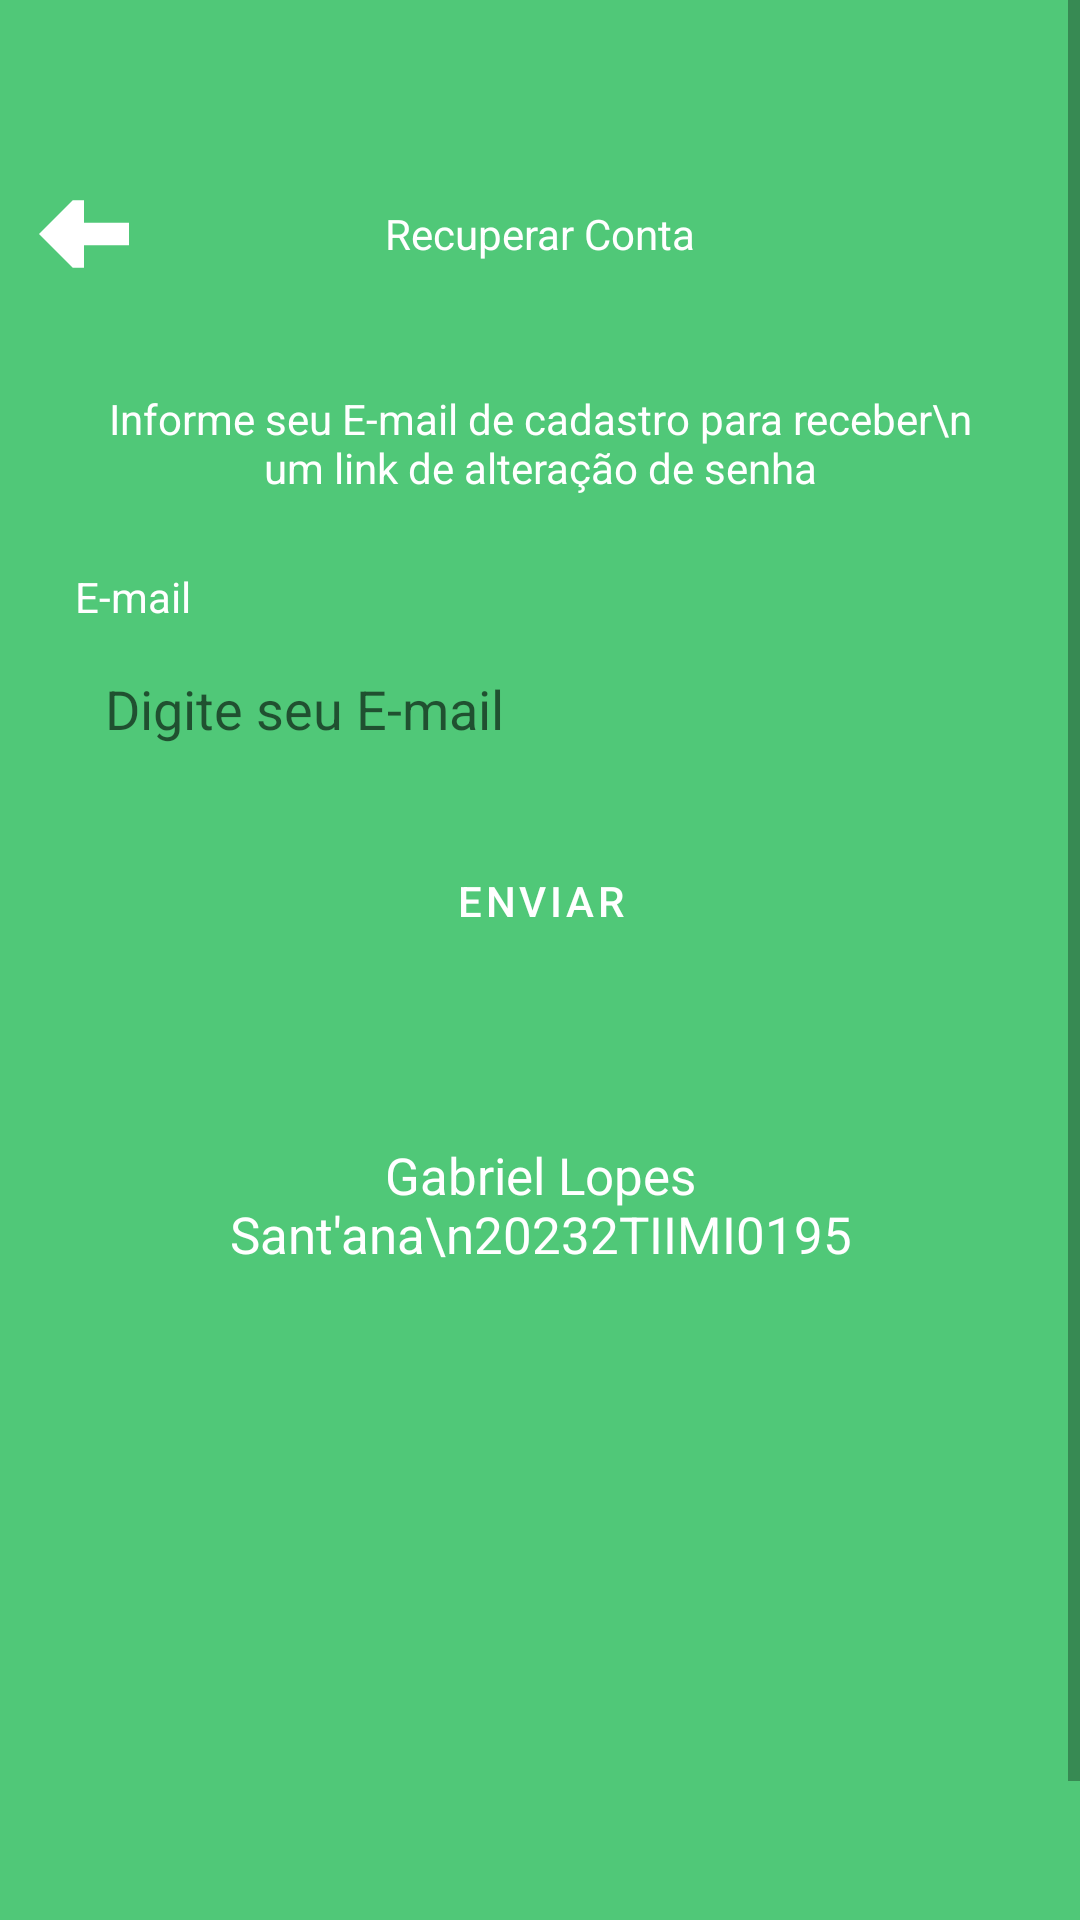

The Android layout XML behind this screen, and the referenced resources:
<!-- AndroidManifest.xml: application theme Theme.Task -->
<!-- res/layout/fragment_recover_account.xml -->
<?xml version="1.0" encoding="utf-8"?>
<ScrollView xmlns:android="http://schemas.android.com/apk/res/android"
    xmlns:tools="http://schemas.android.com/tools"
    android:layout_width="match_parent"
    android:layout_height="match_parent"
    xmlns:app="http://schemas.android.com/apk/res-auto"
    tools:context=".ui.auth.RecoverAccountFragment"
    android:fillViewport="true">

    <LinearLayout
        android:id="@+id/layout1"
        android:layout_width="match_parent"
        android:layout_height="wrap_content"
        android:layout_marginTop="50dp"
        android:orientation="vertical">

        <com.google.android.material.appbar.MaterialToolbar
            android:id="@+id/toolbar"
            android:layout_width="match_parent"
            android:layout_height="wrap_content"
            app:navigationIcon="@drawable/arrow"
            app:navigationIconTint="@color/white">

            <TextView
                android:layout_width="wrap_content"
                android:layout_height="wrap_content"
                android:text="Recuperar Conta"
                android:textColor="@color/white"
                android:layout_gravity="center_horizontal"/>

        </com.google.android.material.appbar.MaterialToolbar>

        <LinearLayout
            android:id="@+id/linearLayout1"
            android:layout_width="match_parent"
            android:layout_height="match_parent"
            android:layout_marginHorizontal="25dp"
            android:orientation="vertical">

            <TextView
                android:id="@+id/infoemacao"
                android:layout_width="match_parent"
                android:layout_height="wrap_content"
                android:layout_marginTop="24dp"
                android:text="Informe seu E-mail de cadastro para receber\n um link de alteração de senha"
                android:textAlignment="center"
                android:textColor="@color/white" />

            <TextView
                android:id="@+id/recuperarConta"
                android:layout_width="match_parent"
                android:layout_height="wrap_content"
                android:layout_marginTop="24dp"
                android:text="E-mail"
                android:textColor="@color/white" />

            <EditText
                android:id="@+id/inputEmail"
                android:layout_width="match_parent"
                android:layout_height="48dp"
                android:layout_marginTop="4dp"
                android:background="@drawable/bg_edit_text"
                android:hint="Digite seu E-mail"
                android:inputType="textEmailAddress"
                android:padding="10dp" />

            <com.google.android.material.button.MaterialButton
                android:id="@+id/bntEnviar"
                android:layout_width="match_parent"
                android:layout_height="wrap_content"
                android:layout_marginTop="16dp"
                android:background="@drawable/bg_edit_text"
                android:backgroundTint="@null"
                android:text="ENVIAR"
                android:textColor="@color/white" />

            <ProgressBar
                android:layout_width="wrap_content"
                android:layout_height="wrap_content"
                android:layout_gravity="center"
                android:layout_marginTop="8dp"
                android:indeterminateTint="@color/white"
                android:visibility="invisible"
                tools:visibility="visible" />

            <TextView
                android:id="@+id/textView"
                android:layout_width="wrap_content"
                android:layout_height="wrap_content"
                android:layout_gravity="center"
                android:text="Gabriel Lopes Sant'ana\n20232TIIMI0195"
                android:textAlignment="center"
                android:textColor="@color/white"
                android:textSize="17sp"
                app:layout_constraintBottom_toBottomOf="parent"
                app:layout_constraintEnd_toEndOf="parent"
                app:layout_constraintStart_toStartOf="parent"
                app:layout_constraintTop_toTopOf="parent"
                app:layout_constraintVertical_bias="0.69" />

        </LinearLayout>

    </LinearLayout>

</ScrollView>
<!-- resources referenced by this layout -->
<resources>
  <color name="white">#FFFFFFFF</color>
  <!-- drawable arrow (drawable) -->
  <vector xmlns:android="http://schemas.android.com/apk/res/android" android:height="30dp" android:viewportHeight="16" android:viewportWidth="16" android:width="30dp">
        
      <path android:fillColor="#000000" android:pathData="M8,10L8,14L6,14L-0,8L6,2L8,2L8,6L16,6L16,10L8,10Z"/>
      
  </vector>
  <style name="Theme.Task" parent="Base.Theme.Task" />
  <style name="Base.Theme.Task" parent="Theme.MaterialComponents.DayNight.NoActionBar">
          <item name="android:windowBackground">@color/color_default</item>
          <item name="android:colorPrimary">@color/color_default</item>
          <item name="colorPrimaryVariant">@color/color_default</item>
          <item name="colorSecondary">@color/color_default</item>
      </style>
  <color name="color_default">#50C878</color>
</resources>
